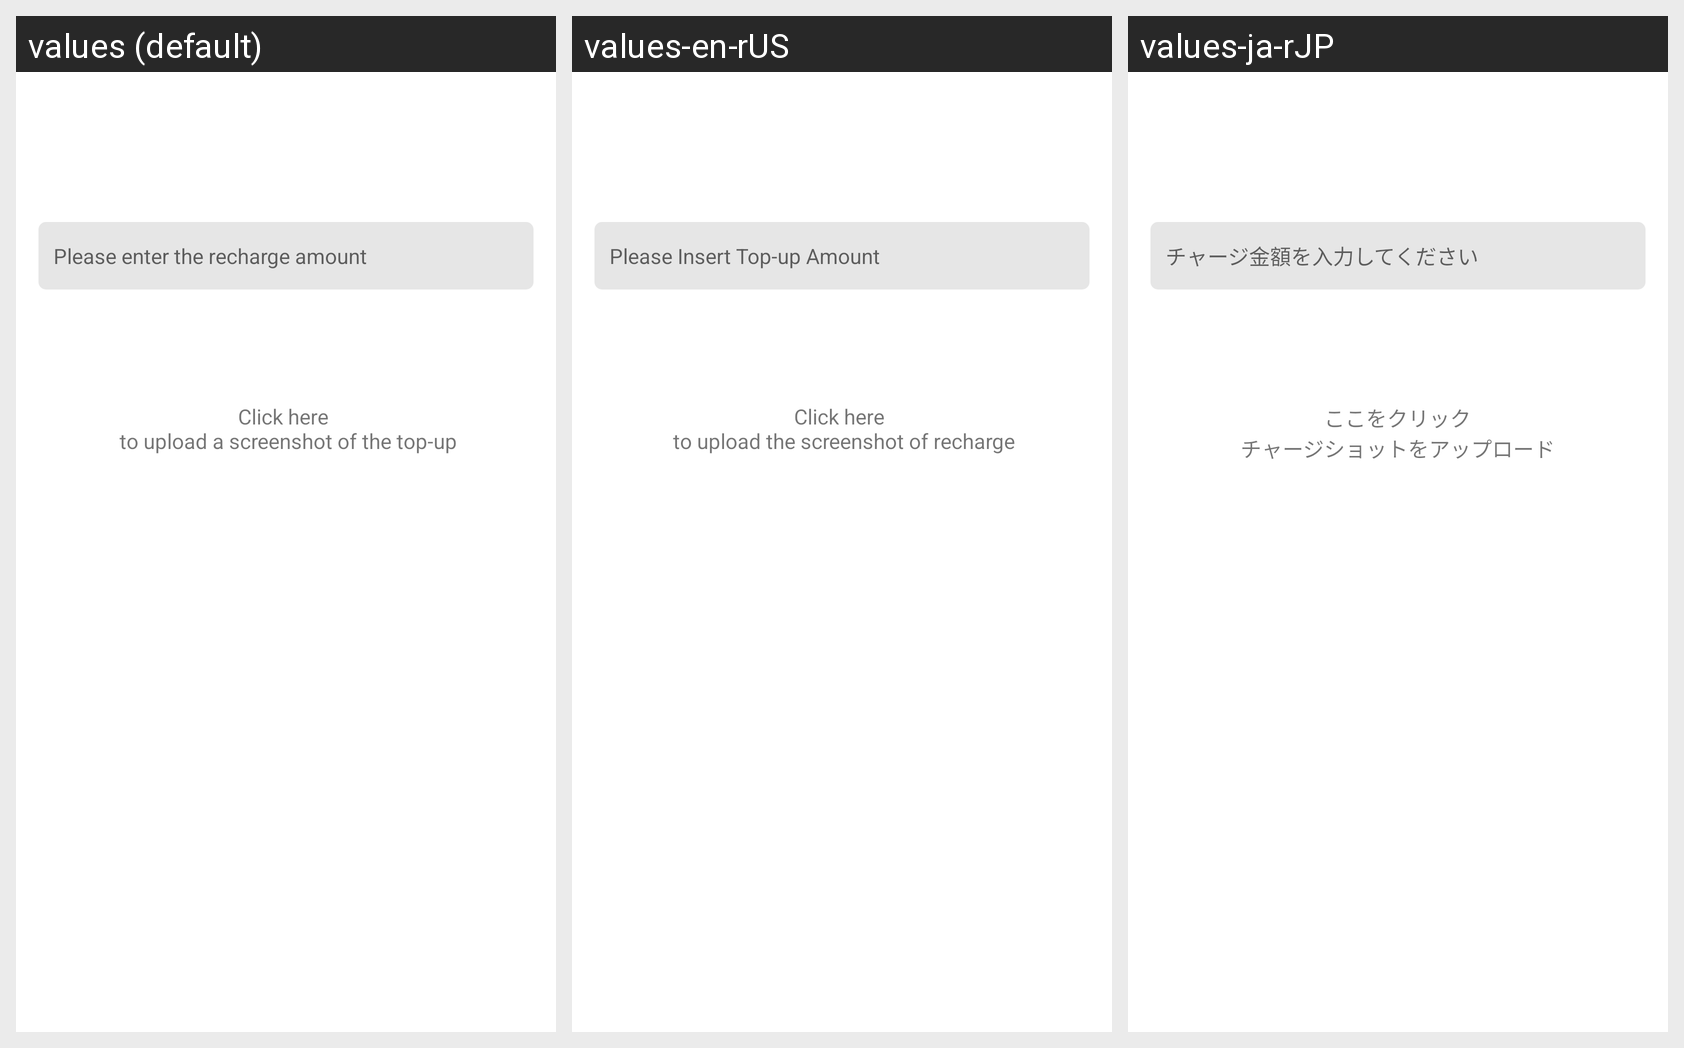

The same Android screen rendered under several of its app's locales, left to right. List the strings drawn on it with the default value and each locale's translation.
Android screen res/layout/activity_recharge_coin2.xml rendered under 3 locales, left to right: values (default), values-en-rUS, values-ja-rJP. Device: Nexus 5 (rendered at 1080×1920; each locale shown at half size, 540×960, under a caption strip naming it); theme AppThemeToolBar.Translucent.
Other locales in the repository, not shown: values-de-rDE, values-es, values-fr, values-jp, values-ko, values-pt, values-ru, values-zh-rCN, values-zh-rTW.
Strings drawn on this screen, with the default value and each locale's value (text and hints the layout hard-codes, and strings that could not be matched under every locale, appear in the picture but are not listed):

qingshuruchongzhijine
  values: Please enter the recharge amount
  values-en-rUS: Please Insert Top-up Amount
  values-ja-rJP: チャージ金額を入力してください

shangchuanchongzhijietu
  values: Click here 
       to upload a screenshot of the top-up
  values-en-rUS: Click here 
       to upload the screenshot of recharge
  values-ja-rJP: ここをクリック
      チャージショットをアップロード
